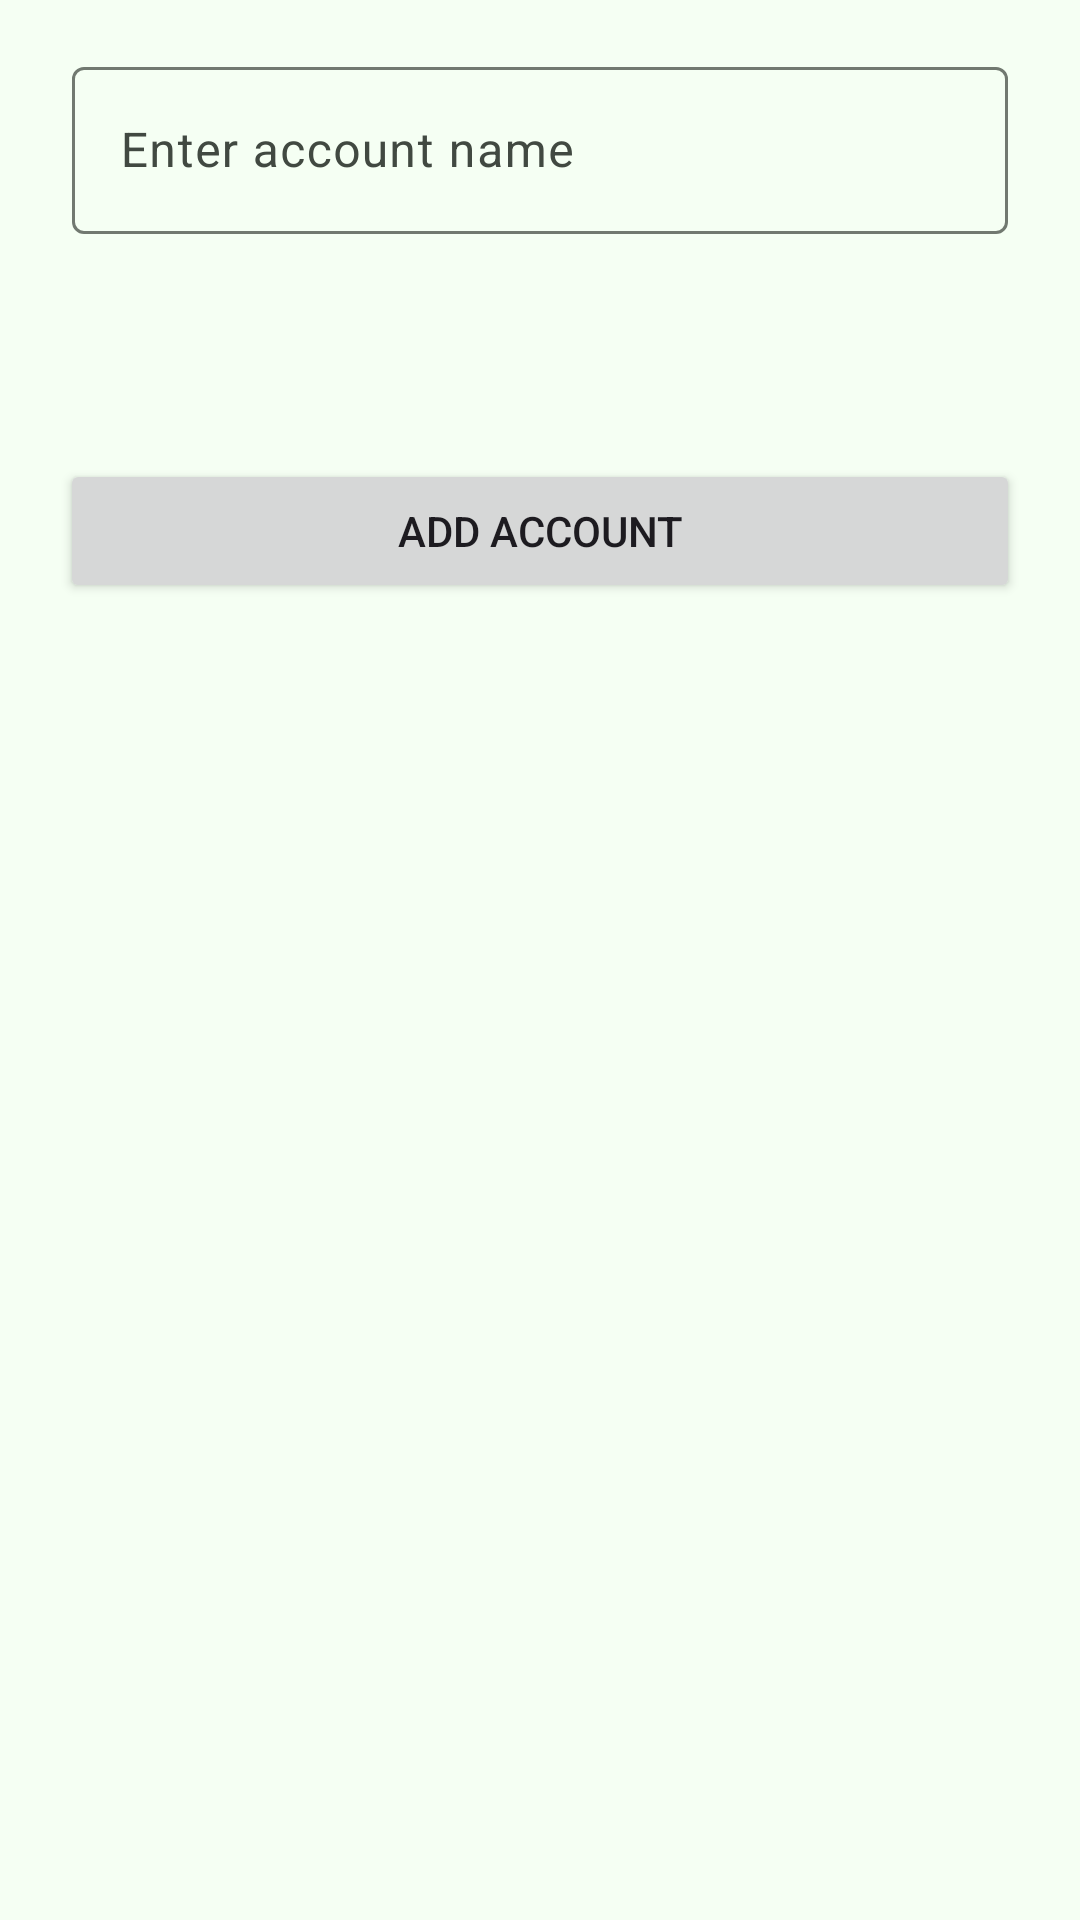

Android layout source for this screen:
<!-- AndroidManifest.xml: application theme AppTheme -->
<!-- res/layout/fragment_dialog_add_account.xml -->
<?xml version="1.0" encoding="utf-8"?>
<layout xmlns:android="http://schemas.android.com/apk/res/android">

    <data>

    </data>

    <LinearLayout
        android:layout_width="match_parent"
        android:layout_height="wrap_content"
        android:orientation="vertical">

        <com.google.android.material.textfield.TextInputLayout
            android:id="@+id/til_name"
            style="@style/Widget.Material3.TextInputEditText.OutlinedBox"
            android:layout_width="match_parent"
            android:layout_height="wrap_content">

            <com.google.android.material.textfield.TextInputEditText
                android:id="@+id/et_name"
                style="@style/Widget.Material3.TextInputEditText.OutlinedBox"
                android:layout_width="match_parent"
                android:layout_height="wrap_content"
                android:layout_margin="8dp"
                android:autofillHints="name"
                android:hint="@string/hint_account_name"
                android:inputType="textAutoCorrect" />
        </com.google.android.material.textfield.TextInputLayout>

        <Space
            android:layout_width="match_parent"
            android:layout_height="30dp" />

        <Button
            android:id="@+id/btn_save"
            style="@style/ThemeOverlay.Material3.Button.TonalButton"
            android:layout_width="match_parent"
            android:layout_height="wrap_content"
            android:layout_margin="20dp"
            android:text="@string/add_account" />
    </LinearLayout>
</layout>
<!-- resources referenced by this layout -->
<resources>
  <string name="add_account">Add Account</string>
  <string name="hint_account_name">Enter account name</string>
  <color name="md_theme_light_primary">#0B6D36</color>
  <color name="md_theme_light_onPrimary">#FFFFFF</color>
  <color name="md_theme_light_primaryContainer">#9EF6B0</color>
  <color name="md_theme_light_onPrimaryContainer">#00210B</color>
  <color name="md_theme_light_secondary">#0B6D36</color>
  <color name="md_theme_light_onSecondary">#FFFFFF</color>
  <color name="md_theme_light_secondaryContainer">#9EF6B0</color>
  <color name="md_theme_light_onSecondaryContainer">#00210B</color>
  <color name="md_theme_light_tertiary">#006C50</color>
  <color name="md_theme_light_onTertiary">#FFFFFF</color>
  <color name="md_theme_light_tertiaryContainer">#84F8CC</color>
  <color name="md_theme_light_onTertiaryContainer">#002116</color>
  <color name="md_theme_light_error">#BA1A1A</color>
  <color name="md_theme_light_errorContainer">#FFDAD6</color>
  <color name="md_theme_light_onError">#FFFFFF</color>
  <color name="md_theme_light_onErrorContainer">#410002</color>
  <color name="md_theme_light_background">#F5FFF3</color>
  <color name="md_theme_light_onBackground">#00210E</color>
  <color name="md_theme_light_surface">#F5FFF3</color>
  <color name="md_theme_light_onSurface">#00210E</color>
  <color name="md_theme_light_surfaceVariant">#DDE5DA</color>
  <color name="md_theme_light_onSurfaceVariant">#414941</color>
  <color name="md_theme_light_outline">#717970</color>
  <color name="md_theme_light_inverseOnSurface">#C2FFD0</color>
  <color name="md_theme_light_inverseSurface">#00391C</color>
  <color name="md_theme_light_inversePrimary">#82D996</color>
</resources>
